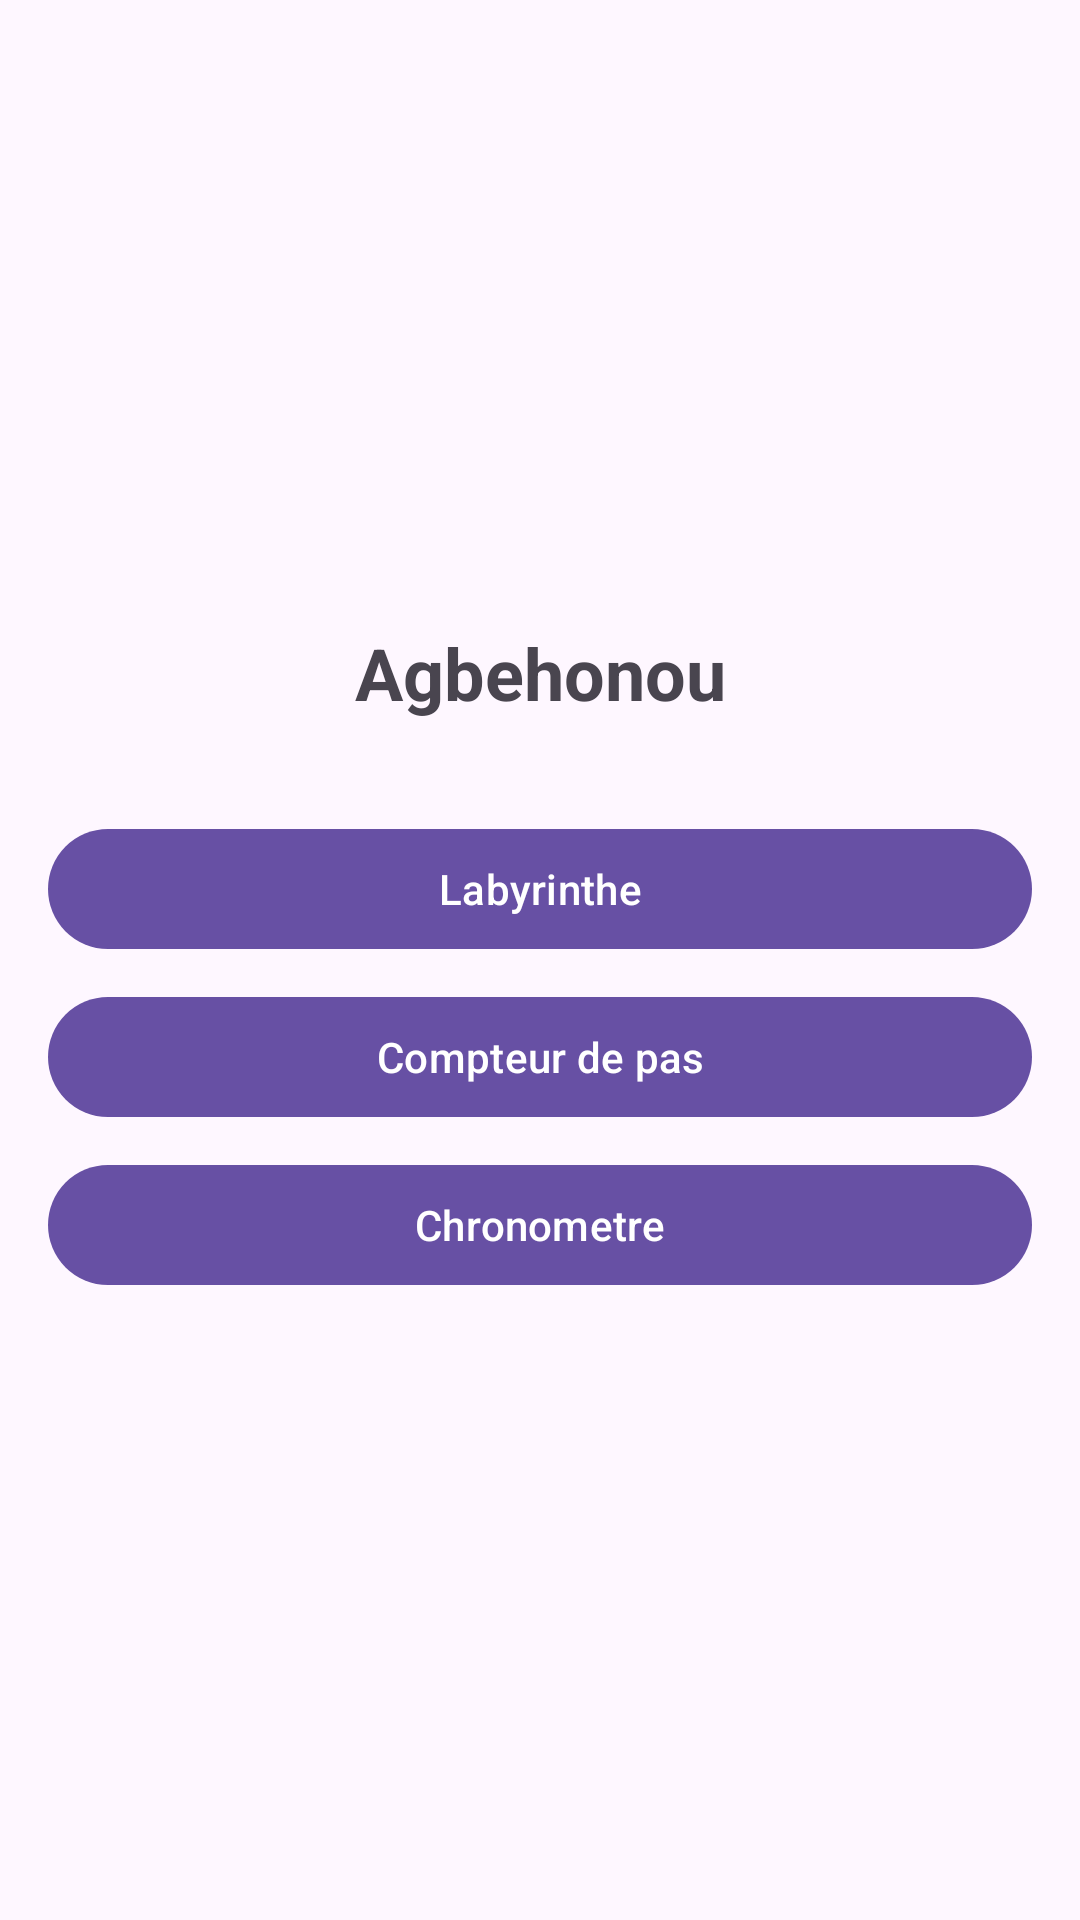

The Android layout XML behind this screen, and the referenced resources:
<!-- AndroidManifest.xml: application theme Theme.JoestarApp -->
<!-- res/layout/activity_main.xml -->
<?xml version="1.0" encoding="utf-8"?>
<androidx.constraintlayout.widget.ConstraintLayout xmlns:android="http://schemas.android.com/apk/res/android"
    xmlns:app="http://schemas.android.com/apk/res-auto"
    xmlns:tools="http://schemas.android.com/tools"
    android:id="@+id/main"
    android:layout_width="match_parent"
    android:layout_height="match_parent"
    android:padding="16dp"
    tools:context=".MainActivity">

    <TextView
        android:id="@+id/titleTextView"
        android:layout_width="wrap_content"
        android:layout_height="wrap_content"
        android:text="@string/app_name"
        android:textSize="24sp"
        android:textStyle="bold"
        app:layout_constraintBottom_toTopOf="@+id/button1"
        app:layout_constraintEnd_toEndOf="parent"
        app:layout_constraintStart_toStartOf="parent"
        app:layout_constraintTop_toTopOf="parent"
        app:layout_constraintVertical_chainStyle="packed" />

    <Button
        android:id="@+id/button1"
        android:layout_width="0dp"
        android:layout_height="wrap_content"
        android:layout_marginTop="32dp"
        android:text="Labyrinthe"
        app:layout_constraintBottom_toTopOf="@+id/button2"
        app:layout_constraintEnd_toEndOf="parent"
        app:layout_constraintStart_toStartOf="parent"
        app:layout_constraintTop_toBottomOf="@+id/titleTextView" />

    <Button
        android:id="@+id/button2"
        android:layout_width="0dp"
        android:layout_height="wrap_content"
        android:layout_marginTop="8dp"
        android:text="Compteur de pas"
        app:layout_constraintBottom_toTopOf="@+id/btnChrono"
        app:layout_constraintEnd_toEndOf="parent"
        app:layout_constraintStart_toStartOf="parent"
        app:layout_constraintTop_toBottomOf="@+id/button1" />

    <Button
        android:id="@+id/btnChrono"
        android:layout_width="0dp"
        android:layout_height="wrap_content"
        android:layout_marginTop="8dp"
        android:text="Chronometre"
        app:layout_constraintBottom_toBottomOf="parent"
        app:layout_constraintEnd_toEndOf="parent"
        app:layout_constraintStart_toStartOf="parent"
        app:layout_constraintTop_toBottomOf="@+id/button2" />

</androidx.constraintlayout.widget.ConstraintLayout>
<!-- resources referenced by this layout -->
<resources>
  <string name="app_name">Agbehonou</string>
  <style name="Theme.JoestarApp" parent="Base.Theme.JoestarApp" />
  <style name="Base.Theme.JoestarApp" parent="Theme.Material3.DayNight.NoActionBar">
          
          
      </style>
</resources>
